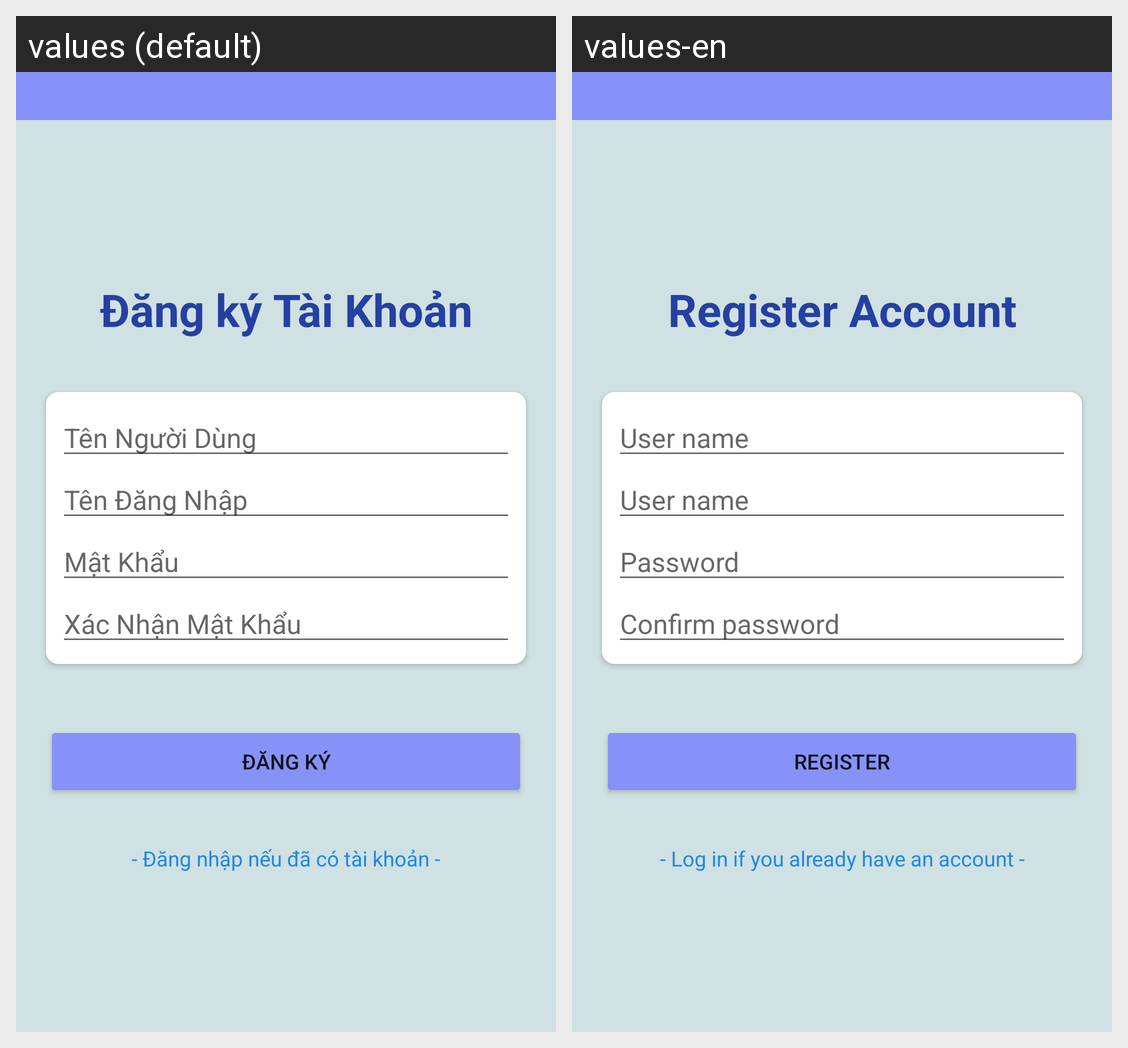

Here is an Android app screen in its default locale and in the app's own translations. Write out the translated-string differences for the strings that appear on this screen.
Android screen res/layout/activity_register.xml rendered under 2 locales, left to right: values (default), values-en. Device: Nexus 5 (rendered at 1080×1920; each locale shown at half size, 540×960, under a caption strip naming it); theme Theme.hotelmanager.
Strings drawn on this screen, with the default value and each locale's value (text and hints the layout hard-codes, and strings that could not be matched under every locale, appear in the picture but are not listed):

tv_dang_ki
  values: Đăng ký Tài Khoản
  values-en: Register Account

hint_ten_nguoi_dung
  values: Tên Người Dùng
  values-en: User name

hint_ten_dang_nhap
  values: Tên Đăng Nhập
  values-en: User name

hint_mat_khau
  values: Mật Khẩu
  values-en: Password

hint_xac_nhan_mat_khau
  values: Xác Nhận Mật Khẩu
  values-en: Confirm password

btn_dang_ki
  values: Đăng ký
  values-en: Register

tv_dang_nhap_neu_co_tk
  values: - Đăng nhập nếu đã có tài khoản -
  values-en: - Log in if you already have an account -
